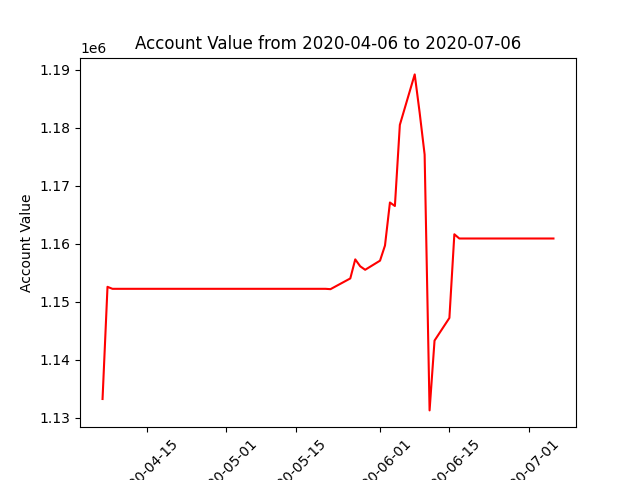

Values plotted in this chart, from the file beside it:
datadate, account_value
20200406, 1133257
20200407, 1152589
20200408, 1152247
20200409, 1152247
20200413, 1152247
20200414, 1152247
20200415, 1152247
20200416, 1152247
20200417, 1152247
20200420, 1152247
20200421, 1152247
20200422, 1152247
20200423, 1152247
20200424, 1152247
20200427, 1152247
20200428, 1152247
20200429, 1152247
20200430, 1152247
20200501, 1152247
20200504, 1152247
20200505, 1152247
20200506, 1152247
20200507, 1152247
20200508, 1152247
20200511, 1152247
20200512, 1152247
20200513, 1152247
20200514, 1152247
20200515, 1152247
20200518, 1152247
20200519, 1152247
20200520, 1152247
20200521, 1152247
20200522, 1152188
20200526, 1154037
20200527, 1157322
20200528, 1156129
20200529, 1155528
20200601, 1157100
20200602, 1159707
20200603, 1167124
20200604, 1166520
20200605, 1180502
20200608, 1189200
20200609, 1182585
20200610, 1175385
20200611, 1131294
20200612, 1143326
20200615, 1147229
20200616, 1161647
20200617, 1160919
20200618, 1160919
20200619, 1160919
20200622, 1160919
20200623, 1160919
20200624, 1160919
20200625, 1160919
20200626, 1160919
20200629, 1160919
20200630, 1160919
... 3 more rows
